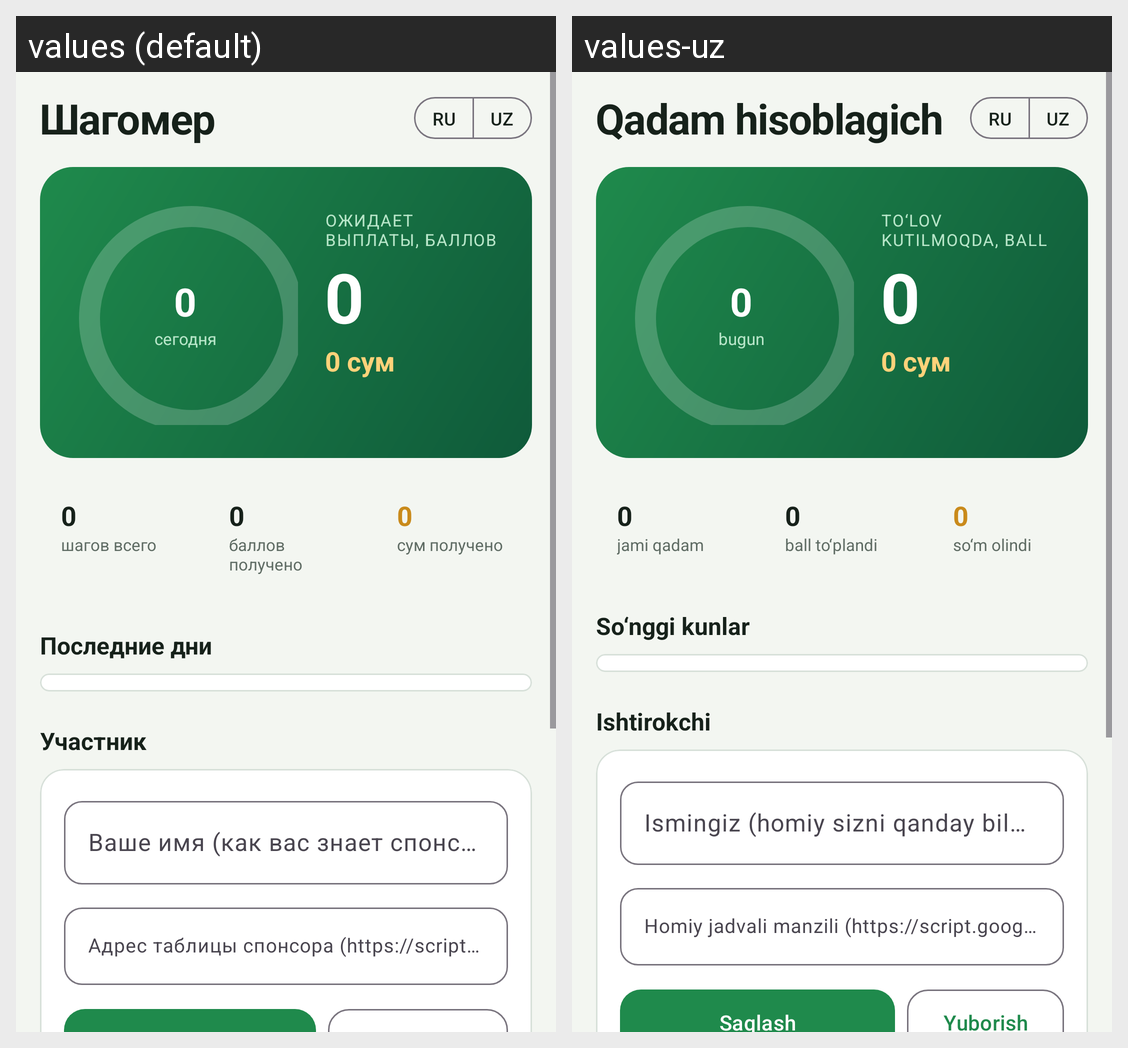

For this localized Android screen grid, give each drawn string resource with its value in every locale shown.
Android screen res/layout/activity_main.xml rendered under 2 locales, left to right: values (default), values-uz. Device: Nexus 5 (rendered at 1080×1920; each locale shown at half size, 540×960, under a caption strip naming it); theme Theme.Shagomer.
Strings drawn on this screen, with the default value and each locale's value (text and hints the layout hard-codes, and strings that could not be matched under every locale, appear in the picture but are not listed):

app_name
  values: Шагомер
  values-uz: Qadam hisoblagich

stat_today
  values: сегодня
  values-uz: bugun

balance_label
  values: Ожидает выплаты, баллов
  values-uz: To‘lov kutilmoqda, ball

stat_total
  values: шагов всего
  values-uz: jami qadam

stat_earned
  values: баллов получено
  values-uz: ball to‘plandi

stat_paid
  values: сум получено
  values-uz: so‘m olindi

days_title
  values: Последние дни
  values-uz: So‘nggi kunlar

setup_title
  values: Участник
  values-uz: Ishtirokchi

name_hint
  values: Ваше имя (как вас знает спонсор)
  values-uz: Ismingiz (homiy sizni qanday biladi)

url_hint
  values: Адрес таблицы спонсора (https://script.google.com/…)
  values-uz: Homiy jadvali manzili (https://script.google.com/…)
